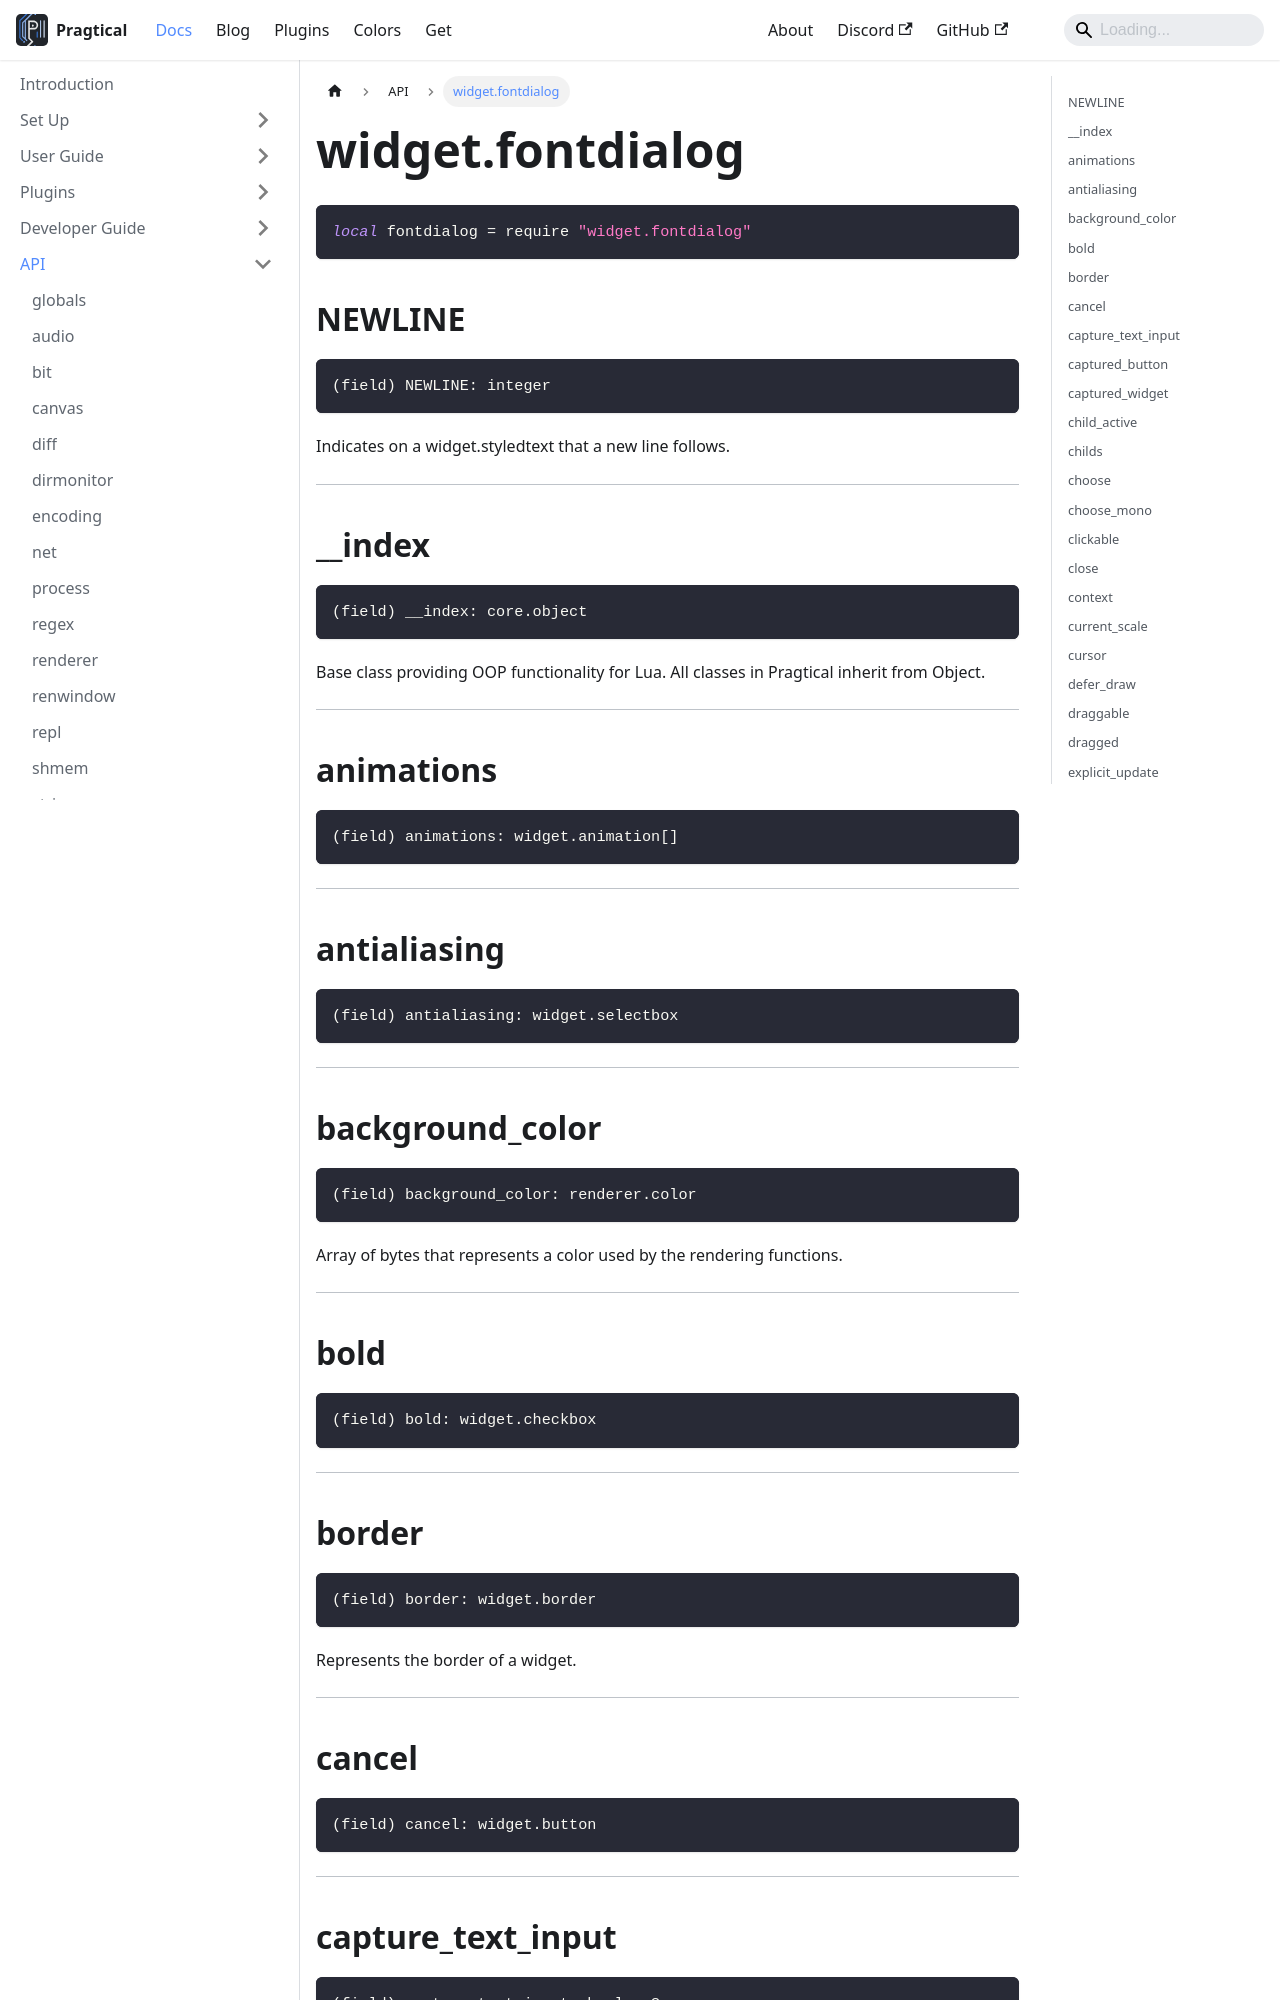

repository: pragtical/pragtical.github.io · page: docs/api/widget.fontdialog.html · generator: docusaurus

---
sidebar_position: 87
---

<!-- DO NOT EDIT: file generated with `pragtical gendocs` -->

# widget.fontdialog

```lua
local fontdialog = require "widget.fontdialog"
```

## NEWLINE

```lua
(field) NEWLINE: integer
```

Indicates on a widget.styledtext that a new line follows.

---

## __index

```lua
(field) __index: core.object
```

Base class providing OOP functionality for Lua.
All classes in Pragtical inherit from Object.

---

## animations

```lua
(field) animations: widget.animation[]
```

---

## antialiasing

```lua
(field) antialiasing: widget.selectbox
```

---

## background_color

```lua
(field) background_color: renderer.color
```

Array of bytes that represents a color used by the rendering functions.

---

## bold

```lua
(field) bold: widget.checkbox
```

---

## border

```lua
(field) border: widget.border
```

Represents the border of a widget.

---

## cancel

```lua
(field) cancel: widget.button
```

---

## capture_text_input

```lua
(field) capture_text_input: boolean?
```

Receive text input while floating without taking focus

---

## captured_button

```lua
(field) captured_button: ('left'|'right')?
```

---

## captured_widget

```lua
(field) captured_widget: widget
```

Widget that captured mouse events

---

## child_active

```lua
(field) child_active: widget|nil
```

A base widget

---

## childs

```lua
(field) childs: table<integer, widget>
```

---
